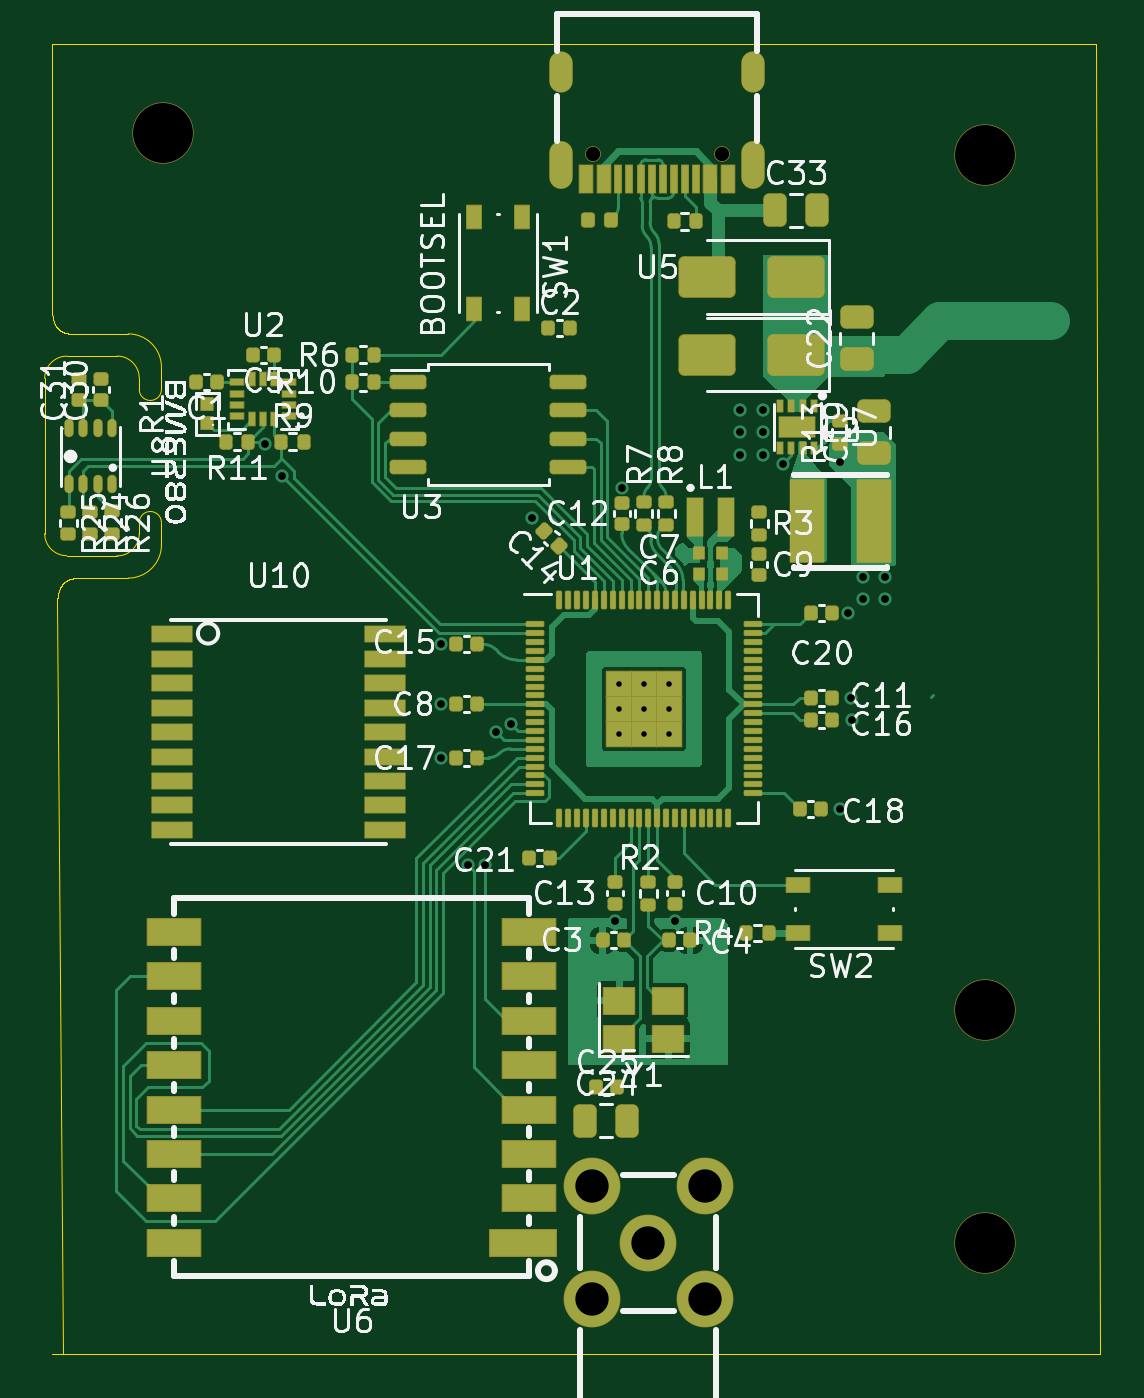
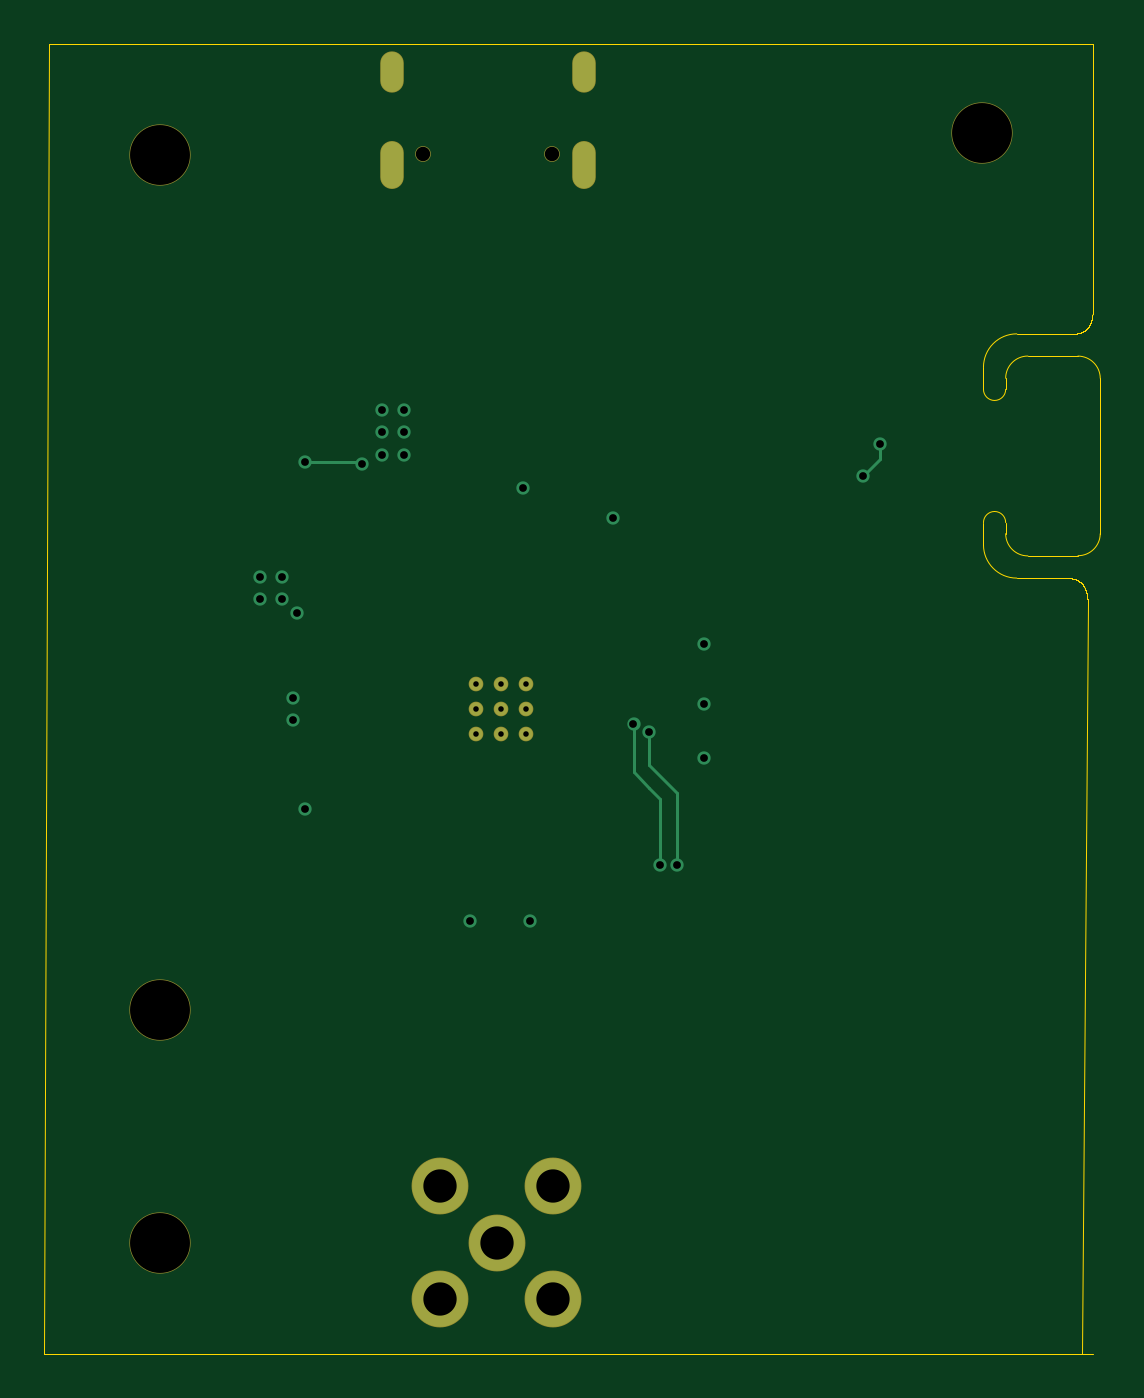
Circuit board: 13 layer files. Board 47.5 x 59.0 mm.
- bottom_copper: Lyra Avionics-B_Cu.gbr (2787 bytes)
- bottom_mask: Lyra Avionics-B_Mask.gbr (1256 bytes)
- paste: Lyra Avionics-B_Paste.gbr (492 bytes)
- bottom_silk: Lyra Avionics-B_Silkscreen.gbr (493 bytes)
- outline: Lyra Avionics-Edge_Cuts.gbr (13815 bytes)
- top_copper: Lyra Avionics-F_Cu.gbr (48470 bytes)
- top_mask: Lyra Avionics-F_Mask.gbr (12622 bytes)
- paste: Lyra Avionics-F_Paste.gbr (10557 bytes)
- top_silk: Lyra Avionics-F_Silkscreen.gbr (116783 bytes)
- inner_copper: Lyra Avionics-In1_Cu.gbr (45087 bytes)
- inner_copper: Lyra Avionics-In2_Cu.gbr (45087 bytes)
- drill: Lyra Avionics-NPTH.drl (386 bytes)
- drill: Lyra Avionics-PTH.drl (1431 bytes)

=== bottom_copper: Lyra Avionics-B_Cu.gbr ===
G04 #@! TF.GenerationSoftware,KiCad,Pcbnew,9.0.4*
G04 #@! TF.CreationDate,2025-12-23T13:31:54+00:00*
G04 #@! TF.ProjectId,Lyra Avionics,4c797261-2041-4766-996f-6e6963732e6b,REV3*
G04 #@! TF.SameCoordinates,Original*
G04 #@! TF.FileFunction,Copper,L4,Bot*
G04 #@! TF.FilePolarity,Positive*
%FSLAX46Y46*%
G04 Gerber Fmt 4.6, Leading zero omitted, Abs format (unit mm)*
G04 Created by KiCad (PCBNEW 9.0.4) date 2025-12-23 13:31:54*
%MOMM*%
%LPD*%
G01*
G04 APERTURE LIST*
G04 #@! TA.AperFunction,ComponentPad*
%ADD10C,2.500000*%
G04 #@! TD*
G04 #@! TA.AperFunction,ComponentPad*
%ADD11O,1.000000X1.800000*%
G04 #@! TD*
G04 #@! TA.AperFunction,ComponentPad*
%ADD12O,1.000000X2.100000*%
G04 #@! TD*
G04 #@! TA.AperFunction,ComponentPad*
%ADD13C,0.650000*%
G04 #@! TD*
G04 #@! TA.AperFunction,ComponentPad*
%ADD14C,0.600000*%
G04 #@! TD*
G04 #@! TA.AperFunction,ViaPad*
%ADD15C,0.600000*%
G04 #@! TD*
G04 #@! TA.AperFunction,Conductor*
%ADD16C,0.150000*%
G04 #@! TD*
G04 APERTURE END LIST*
D10*
X101883936Y-126539424D03*
X96803926Y-126539424D03*
X96803926Y-121459414D03*
X101883936Y-121459414D03*
X99343931Y-123999419D03*
D11*
X104071605Y-71269645D03*
X95431605Y-71269645D03*
D12*
X95431605Y-75449645D03*
X104071605Y-75449645D03*
D13*
X96861605Y-74949645D03*
X102651605Y-74949645D03*
D14*
X100284938Y-101082978D03*
X100284938Y-99949645D03*
X100284938Y-98816312D03*
X99151605Y-101082978D03*
X99151605Y-99949645D03*
X99151605Y-98816312D03*
X98018272Y-101082978D03*
X98018272Y-99949645D03*
X98018272Y-98816312D03*
D15*
X93186626Y-100633731D03*
X92500000Y-101000000D03*
X92000000Y-107000000D03*
X91249997Y-107000000D03*
X82856446Y-89443384D03*
X82100023Y-88031083D03*
X97859656Y-109504176D03*
X100571950Y-109500000D03*
X108000000Y-104449645D03*
X108505000Y-100449645D03*
X108500000Y-99449645D03*
X108349261Y-95640373D03*
X110000000Y-95000000D03*
X109000000Y-95000000D03*
X110000000Y-94000000D03*
X109000000Y-94000000D03*
X103500000Y-88500000D03*
X103500000Y-87500000D03*
X103500000Y-86500000D03*
X104500000Y-86500000D03*
X104500000Y-88500000D03*
X104500000Y-87500000D03*
X107999999Y-88845820D03*
X105418690Y-88918690D03*
X98151605Y-90000000D03*
X94116667Y-91337680D03*
X90000000Y-99741888D03*
X90000000Y-102149645D03*
X89999999Y-97049319D03*
D16*
X93186626Y-102813374D02*
X93186626Y-100633731D01*
X92500000Y-103500000D02*
X93186626Y-102813374D01*
X92000000Y-107000000D02*
X92000000Y-104000000D01*
X92000000Y-104000000D02*
X92500000Y-103500000D01*
X92500000Y-102500000D02*
X92500000Y-101000000D01*
X91249997Y-107000000D02*
X91249997Y-103750003D01*
X91249997Y-103750003D02*
X92500000Y-102500000D01*
X82100023Y-88031083D02*
X82100023Y-88686961D01*
X82100023Y-88686961D02*
X82856446Y-89443384D01*
X105418690Y-88918690D02*
X105491560Y-88845820D01*
X105491560Y-88845820D02*
X107999999Y-88845820D01*
M02*

=== bottom_mask: Lyra Avionics-B_Mask.gbr ===
G04 #@! TF.GenerationSoftware,KiCad,Pcbnew,9.0.4*
G04 #@! TF.CreationDate,2025-12-23T13:31:54+00:00*
G04 #@! TF.ProjectId,Lyra Avionics,4c797261-2041-4766-996f-6e6963732e6b,REV3*
G04 #@! TF.SameCoordinates,Original*
G04 #@! TF.FileFunction,Soldermask,Bot*
G04 #@! TF.FilePolarity,Negative*
%FSLAX46Y46*%
G04 Gerber Fmt 4.6, Leading zero omitted, Abs format (unit mm)*
G04 Created by KiCad (PCBNEW 9.0.4) date 2025-12-23 13:31:54*
%MOMM*%
%LPD*%
G01*
G04 APERTURE LIST*
%ADD10C,2.560000*%
%ADD11C,2.760000*%
%ADD12O,1.060000X1.860000*%
%ADD13O,1.060000X2.160000*%
%ADD14C,0.710000*%
%ADD15C,0.660000*%
G04 APERTURE END LIST*
D10*
X101883936Y-126539424D03*
X96803926Y-126539424D03*
X96803926Y-121459414D03*
X101883936Y-121459414D03*
X99343931Y-123999419D03*
D11*
X114500000Y-75000000D03*
X114500000Y-113500000D03*
X77500000Y-74000000D03*
X114500000Y-124000000D03*
D12*
X104071605Y-71269645D03*
X95431605Y-71269645D03*
D13*
X95431605Y-75449645D03*
X104071605Y-75449645D03*
D14*
X96861605Y-74949645D03*
X102651605Y-74949645D03*
D15*
X100284938Y-101082978D03*
X100284938Y-99949645D03*
X100284938Y-98816312D03*
X99151605Y-101082978D03*
X99151605Y-99949645D03*
X99151605Y-98816312D03*
X98018272Y-101082978D03*
X98018272Y-99949645D03*
X98018272Y-98816312D03*
M02*

=== paste: Lyra Avionics-B_Paste.gbr ===
G04 #@! TF.GenerationSoftware,KiCad,Pcbnew,9.0.4*
G04 #@! TF.CreationDate,2025-12-23T13:31:54+00:00*
G04 #@! TF.ProjectId,Lyra Avionics,4c797261-2041-4766-996f-6e6963732e6b,REV3*
G04 #@! TF.SameCoordinates,Original*
G04 #@! TF.FileFunction,Paste,Bot*
G04 #@! TF.FilePolarity,Positive*
%FSLAX46Y46*%
G04 Gerber Fmt 4.6, Leading zero omitted, Abs format (unit mm)*
G04 Created by KiCad (PCBNEW 9.0.4) date 2025-12-23 13:31:54*
%MOMM*%
%LPD*%
G01*
G04 APERTURE LIST*
G04 APERTURE END LIST*
M02*

=== bottom_silk: Lyra Avionics-B_Silkscreen.gbr ===
G04 #@! TF.GenerationSoftware,KiCad,Pcbnew,9.0.4*
G04 #@! TF.CreationDate,2025-12-23T13:31:54+00:00*
G04 #@! TF.ProjectId,Lyra Avionics,4c797261-2041-4766-996f-6e6963732e6b,REV3*
G04 #@! TF.SameCoordinates,Original*
G04 #@! TF.FileFunction,Legend,Bot*
G04 #@! TF.FilePolarity,Positive*
%FSLAX46Y46*%
G04 Gerber Fmt 4.6, Leading zero omitted, Abs format (unit mm)*
G04 Created by KiCad (PCBNEW 9.0.4) date 2025-12-23 13:31:54*
%MOMM*%
%LPD*%
G01*
G04 APERTURE LIST*
G04 APERTURE END LIST*
M02*

=== outline: Lyra Avionics-Edge_Cuts.gbr (13815 bytes, source omitted) ===
=== top_copper: Lyra Avionics-F_Cu.gbr (48470 bytes, source omitted) ===
=== top_mask: Lyra Avionics-F_Mask.gbr (12622 bytes, source omitted) ===
=== paste: Lyra Avionics-F_Paste.gbr (10557 bytes, source omitted) ===
=== top_silk: Lyra Avionics-F_Silkscreen.gbr (116783 bytes, source omitted) ===
=== inner_copper: Lyra Avionics-In1_Cu.gbr (45087 bytes, source omitted) ===
=== inner_copper: Lyra Avionics-In2_Cu.gbr (45087 bytes, source omitted) ===
=== drill: Lyra Avionics-NPTH.drl ===
M48
; DRILL file {KiCad 9.0.4} date 2025-12-23T13:31:46+0000
; FORMAT={-:-/ absolute / metric / decimal}
; #@! TF.CreationDate,2025-12-23T13:31:46+00:00
; #@! TF.GenerationSoftware,Kicad,Pcbnew,9.0.4
; #@! TF.FileFunction,NonPlated,1,4,NPTH
FMAT,2
METRIC
; #@! TA.AperFunction,NonPlated,NPTH,ComponentDrill
T1C2.700
%
G90
G05
T1
X77.5Y-74.0
X114.5Y-75.0
X114.5Y-113.5
X114.5Y-124.0
M30

=== drill: Lyra Avionics-PTH.drl ===
M48
; DRILL file {KiCad 9.0.4} date 2025-12-23T13:31:46+0000
; FORMAT={-:-/ absolute / metric / decimal}
; #@! TF.CreationDate,2025-12-23T13:31:46+00:00
; #@! TF.GenerationSoftware,Kicad,Pcbnew,9.0.4
; #@! TF.FileFunction,Plated,1,4,PTH
FMAT,2
METRIC
; #@! TA.AperFunction,Plated,PTH,ComponentDrill
T1C0.250
; #@! TA.AperFunction,Plated,PTH,ViaDrill
T2C0.350
; #@! TA.AperFunction,Plated,PTH,ComponentDrill
T3C0.600
; #@! TA.AperFunction,Plated,PTH,ComponentDrill
T4C0.650
; #@! TA.AperFunction,Plated,PTH,ComponentDrill
T5C1.500
%
G90
G05
T1
X98.018Y-98.816
X98.018Y-99.95
X98.018Y-101.083
X99.152Y-98.816
X99.152Y-99.95
X99.152Y-101.083
X100.285Y-98.816
X100.285Y-99.95
X100.285Y-101.083
T2
X82.1Y-88.031
X82.856Y-89.443
X90.0Y-97.049
X90.0Y-99.742
X90.0Y-102.15
X91.25Y-107.0
X92.0Y-107.0
X92.5Y-101.0
X93.187Y-100.634
X94.117Y-91.338
X97.86Y-109.504
X98.152Y-90.0
X100.572Y-109.5
X103.5Y-86.5
X103.5Y-87.5
X103.5Y-88.5
X104.5Y-86.5
X104.5Y-87.5
X104.5Y-88.5
X105.419Y-88.919
X108.0Y-88.846
X108.0Y-104.45
X108.349Y-95.64
X108.5Y-99.45
X108.505Y-100.45
X109.0Y-94.0
X109.0Y-95.0
X110.0Y-94.0
X110.0Y-95.0
T4
X96.862Y-74.95
X102.652Y-74.95
T5
X96.804Y-121.459
X96.804Y-126.539
X99.344Y-123.999
X101.884Y-121.459
X101.884Y-126.539
T3
G00X95.432Y-71.67
M15
G01X95.432Y-70.87
M16
G05
G00X95.432Y-76.0
M15
G01X95.432Y-74.9
M16
G05
G00X104.072Y-71.67
M15
G01X104.072Y-70.87
M16
G05
G00X104.072Y-76.0
M15
G01X104.072Y-74.9
M16
G05
M30
